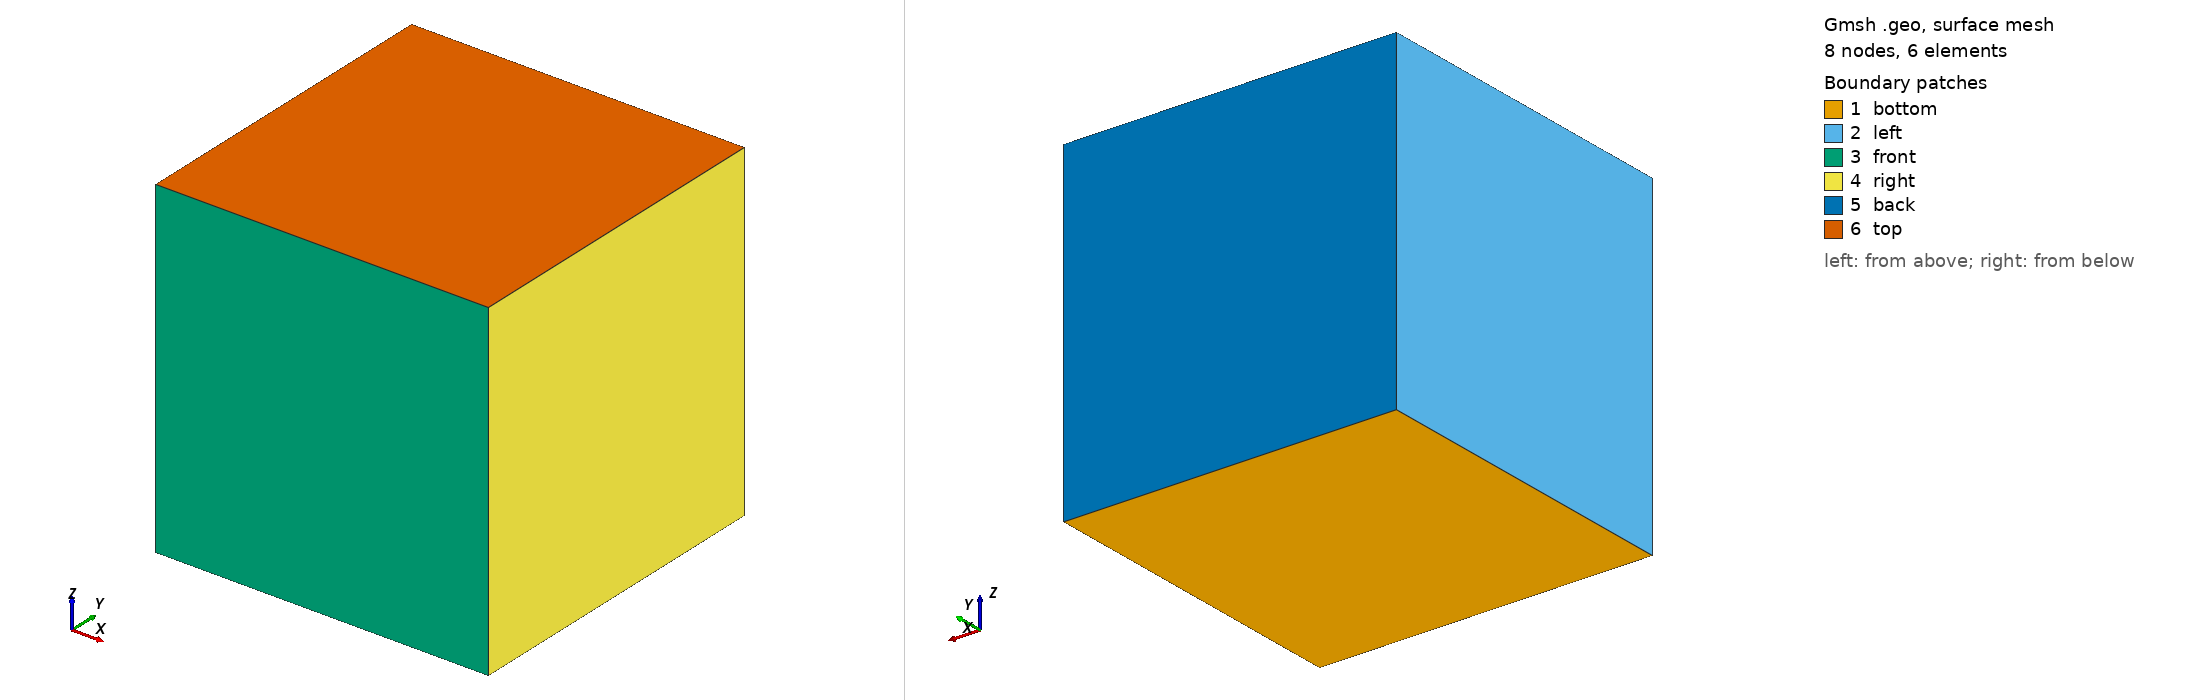

Gmsh geometry script, surface-meshed: 8 nodes, 6 surface elements. Boundary patches (legend numbers): 1 bottom, 2 left, 3 front, 4 right, 5 back, 6 top. Left view from above one corner, right view from below the opposite corner. Legend entries are the model's physical surfaces. The drawing asked Gmsh for element sizes between 1% and 20% of the model's largest extent; the script's own settings can give other sizes.

=== cube.geo (drawn) ===
// Average mesh spacing
dx = 0.02;

// Bounding box width
L = 1; 

//Cell multiplier
cn = 1;

// Points
Point(1) = {0, 0, 0, dx};
Point(2) = {L, 0, 0, dx};
Point(3) = {0, L, 0, dx};
Point(4) = {L, L, 0, dx};

// Lines
Line(1) = {3, 1};
Line(2) = {1, 2};
Line(3) = {2, 4};
Line(4) = {4, 3};

// Surface
Curve Loop(1) = {1, 2, 3, 4};
Plane Surface(1) = {1};

//Force mapped meshing (triangles)
Transfinite Curve {2, 3, 4, 1} = cn+1 Using Progression 1;
Transfinite Surface {1};

//Recombine surface to get quadrilaterals
Recombine Surface {1};

// Create volume by extrusion
Extrude {0, 0, L} {
  Surface{1};
  Layers{cn};
  Recombine;
}


// Physical groups
Physical Surface("right") = {21};
Physical Surface("left") = {13};
Physical Surface("back") = {25};
Physical Surface("front") = {17};
Physical Surface("top") = {26};
Physical Surface("bottom") = {1};
Physical Volume("internal") = {1};
